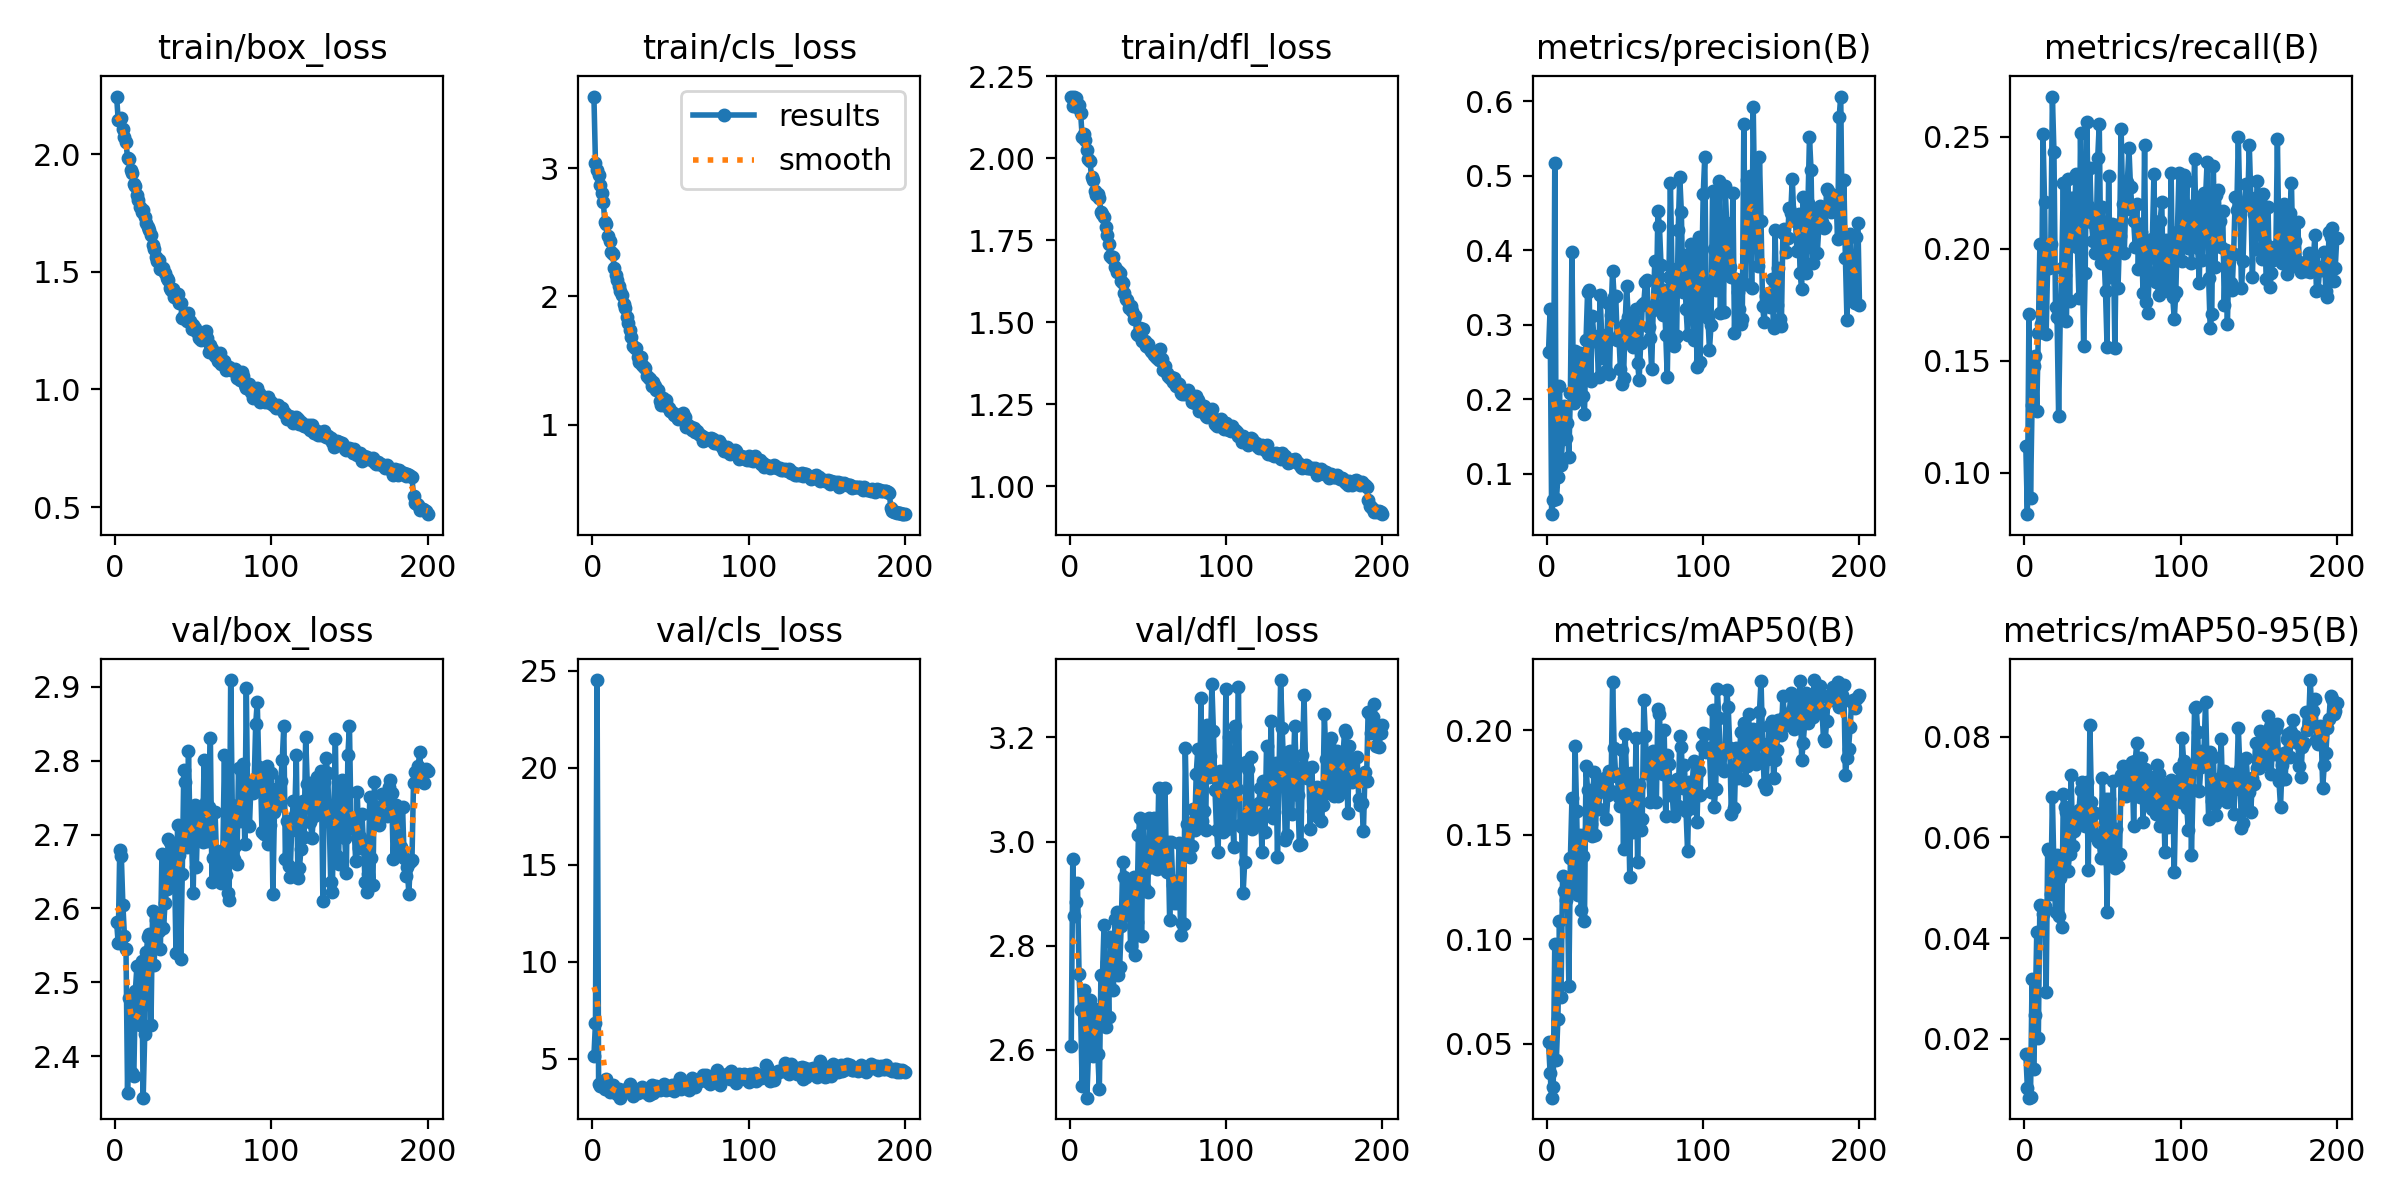

The table this chart was drawn from, first rows:
epoch, train/box_loss, train/cls_loss, train/dfl_loss, metrics/precision(B), metrics/recall(B), metrics/mAP50(B), metrics/mAP50-95(B), val/box_loss, val/cls_loss, val/dfl_loss, lr/pg0, lr/pg1, lr/pg2
1, 2.244, 3.558, 2.188, 0.2632, 0.112, 0.05082, 0.017, 2.582, 5.136, 2.608, 0.0003636, 0.0003636, 0.0003636
2, 2.145, 3.038, 2.161, 0.3207, 0.08158, 0.03604, 0.01023, 2.553, 6.855, 2.966, 0.0007303, 0.0007303, 0.0007303
3, 2.15, 2.983, 2.186, 0.04566, 0.1711, 0.02408, 0.00826, 2.679, 24.53, 2.857, 0.001093, 0.001093, 0.001093
4, 2.154, 2.944, 2.183, 0.06434, 0.08887, 0.02938, 0.0084, 2.671, 3.716, 2.884, 0.001094, 0.001094, 0.001094
5, 2.107, 2.872, 2.158, 0.5165, 0.1303, 0.09782, 0.0318, 2.605, 3.579, 2.92, 0.001089, 0.001089, 0.001089
6, 2.074, 2.807, 2.164, 0.06573, 0.1477, 0.0422, 0.0139, 2.563, 3.766, 2.746, 0.001084, 0.001084, 0.001084
7, 2.05, 2.737, 2.139, 0.09534, 0.152, 0.06167, 0.02475, 2.546, 3.827, 2.677, 0.001078, 0.001078, 0.001078
8, 1.983, 2.578, 2.066, 0.2182, 0.1278, 0.1086, 0.04115, 2.35, 3.448, 2.53, 0.001073, 0.001073, 0.001073
9, 1.979, 2.562, 2.073, 0.1119, 0.1624, 0.07203, 0.02016, 2.479, 3.963, 2.716, 0.001067, 0.001067, 0.001067
10, 1.933, 2.469, 2.057, 0.1468, 0.2019, 0.1301, 0.04666, 2.449, 3.635, 2.661, 0.001061, 0.001061, 0.001061
11, 1.92, 2.433, 2.025, 0.1905, 0.1665, 0.123, 0.04632, 2.377, 3.264, 2.508, 0.001056, 0.001056, 0.001056
12, 1.875, 2.35, 1.999, 0.1478, 0.251, 0.1188, 0.04482, 2.373, 3.429, 2.588, 0.001051, 0.001051, 0.001051
13, 1.866, 2.334, 1.991, 0.1681, 0.2208, 0.1257, 0.04627, 2.489, 3.618, 2.695, 0.001045, 0.001045, 0.001045
14, 1.825, 2.224, 1.944, 0.1224, 0.162, 0.07744, 0.02927, 2.522, 3.362, 2.632, 0.00104, 0.00104, 0.00104
15, 1.806, 2.167, 1.934, 0.2089, 0.1934, 0.1386, 0.05771, 2.453, 3.235, 2.588, 0.001034, 0.001034, 0.001034
16, 1.774, 2.131, 1.9, 0.3981, 0.1916, 0.1674, 0.05726, 2.442, 3.178, 2.678, 0.001028, 0.001028, 0.001028
17, 1.755, 2.079, 1.887, 0.1946, 0.2021, 0.1255, 0.04884, 2.529, 3.427, 2.647, 0.001023, 0.001023, 0.001023
18, 1.763, 2.039, 1.892, 0.2641, 0.2679, 0.1922, 0.06808, 2.344, 2.988, 2.593, 0.001017, 0.001017, 0.001017
19, 1.733, 2.012, 1.88, 0.2104, 0.2434, 0.1612, 0.05366, 2.43, 3.231, 2.525, 0.001012, 0.001012, 0.001012
20, 1.706, 1.94, 1.838, 0.2273, 0.1742, 0.121, 0.04526, 2.541, 3.403, 2.743, 0.001007, 0.001007, 0.001007
21, 1.692, 1.909, 1.829, 0.2615, 0.1694, 0.1499, 0.0566, 2.561, 3.29, 2.742, 0.001001, 0.001001, 0.001001
22, 1.679, 1.838, 1.821, 0.2433, 0.1252, 0.114, 0.04431, 2.565, 3.433, 2.839, 0.0009955, 0.0009955, 0.0009955
23, 1.654, 1.794, 1.79, 0.2045, 0.1684, 0.1397, 0.05194, 2.442, 3.317, 2.643, 0.00099, 0.00099, 0.00099
24, 1.615, 1.738, 1.766, 0.18, 0.1916, 0.1088, 0.04212, 2.597, 3.691, 2.769, 0.0009845, 0.0009845, 0.0009845
25, 1.596, 1.687, 1.738, 0.279, 0.2294, 0.1828, 0.0687, 2.523, 3.472, 2.664, 0.000979, 0.000979, 0.000979
26, 1.562, 1.613, 1.702, 0.3437, 0.1882, 0.1712, 0.06603, 2.584, 3.088, 2.816, 0.0009735, 0.0009735, 0.0009735
27, 1.544, 1.598, 1.696, 0.347, 0.1676, 0.1527, 0.06505, 2.575, 3.315, 2.806, 0.000968, 0.000968, 0.000968
28, 1.55, 1.596, 1.701, 0.2244, 0.2312, 0.1552, 0.05336, 2.569, 3.338, 2.715, 0.0009625, 0.0009625, 0.0009625
29, 1.513, 1.53, 1.668, 0.3121, 0.1767, 0.1492, 0.05679, 2.546, 3.229, 2.852, 0.000957, 0.000957, 0.000957
30, 1.513, 1.491, 1.653, 0.2846, 0.2225, 0.1801, 0.07247, 2.673, 3.44, 2.864, 0.0009515, 0.0009515, 0.0009515
31, 1.516, 1.526, 1.656, 0.2774, 0.2226, 0.15, 0.05821, 2.574, 3.412, 2.745, 0.000946, 0.000946, 0.000946
32, 1.496, 1.467, 1.65, 0.2776, 0.2036, 0.1741, 0.06118, 2.607, 3.523, 2.759, 0.0009405, 0.0009405, 0.0009405
33, 1.472, 1.448, 1.626, 0.2297, 0.2333, 0.1623, 0.06435, 2.626, 3.306, 2.839, 0.000935, 0.000935, 0.000935
34, 1.463, 1.441, 1.621, 0.34, 0.201, 0.1717, 0.06356, 2.694, 3.393, 2.96, 0.0009295, 0.0009295, 0.0009295
35, 1.429, 1.381, 1.59, 0.2866, 0.1781, 0.1706, 0.06548, 2.689, 3.372, 2.932, 0.000924, 0.000924, 0.000924
36, 1.422, 1.366, 1.571, 0.2553, 0.2518, 0.1767, 0.0694, 2.631, 3.12, 2.859, 0.0009185, 0.0009185, 0.0009185
37, 1.428, 1.355, 1.568, 0.2725, 0.2039, 0.1773, 0.07099, 2.681, 3.155, 2.92, 0.000913, 0.000913, 0.000913
38, 1.392, 1.302, 1.543, 0.2383, 0.1564, 0.1573, 0.06442, 2.662, 3.654, 2.905, 0.0009075, 0.0009075, 0.0009075
39, 1.405, 1.329, 1.549, 0.3289, 0.1893, 0.1692, 0.06235, 2.54, 3.238, 2.799, 0.000902, 0.000902, 0.000902
40, 1.404, 1.298, 1.535, 0.234, 0.2565, 0.1803, 0.0711, 2.713, 3.39, 2.897, 0.0008965, 0.0008965, 0.0008965
41, 1.366, 1.273, 1.511, 0.3134, 0.2193, 0.171, 0.05359, 2.672, 3.607, 2.933, 0.000891, 0.000891, 0.000891
42, 1.368, 1.266, 1.518, 0.3725, 0.2359, 0.2232, 0.08232, 2.532, 3.453, 2.782, 0.0008855, 0.0008855, 0.0008855
43, 1.302, 1.182, 1.466, 0.3368, 0.2119, 0.1915, 0.06713, 2.646, 3.38, 2.846, 0.00088, 0.00088, 0.00088
44, 1.31, 1.152, 1.462, 0.3387, 0.2036, 0.1779, 0.06044, 2.787, 3.558, 3.013, 0.0008745, 0.0008745, 0.0008745
45, 1.323, 1.209, 1.483, 0.279, 0.1983, 0.1789, 0.06488, 2.771, 3.542, 3.045, 0.000869, 0.000869, 0.000869
46, 1.289, 1.157, 1.443, 0.2864, 0.203, 0.1678, 0.06053, 2.684, 3.696, 2.819, 0.0008635, 0.0008635, 0.0008635
47, 1.324, 1.189, 1.481, 0.2407, 0.2405, 0.1638, 0.05927, 2.814, 3.392, 3.035, 0.000858, 0.000858, 0.000858
48, 1.293, 1.145, 1.444, 0.2203, 0.2555, 0.1906, 0.059, 2.699, 3.429, 2.908, 0.0008525, 0.0008525, 0.0008525
49, 1.259, 1.13, 1.429, 0.2288, 0.1936, 0.1433, 0.05599, 2.69, 3.435, 2.947, 0.000847, 0.000847, 0.000847
50, 1.275, 1.11, 1.435, 0.3003, 0.2188, 0.1982, 0.07185, 2.621, 3.434, 2.902, 0.0008415, 0.0008415, 0.0008415
51, 1.263, 1.1, 1.423, 0.3519, 0.1978, 0.1758, 0.06025, 2.741, 3.651, 3.045, 0.000836, 0.000836, 0.000836
52, 1.247, 1.076, 1.414, 0.311, 0.181, 0.1684, 0.06763, 2.656, 3.325, 2.951, 0.0008305, 0.0008305, 0.0008305
53, 1.242, 1.08, 1.409, 0.2783, 0.1562, 0.1298, 0.04522, 2.728, 3.619, 3.002, 0.000825, 0.000825, 0.000825
54, 1.217, 1.06, 1.402, 0.3024, 0.2325, 0.1793, 0.06758, 2.709, 3.477, 3.045, 0.0008195, 0.0008195, 0.0008195
55, 1.21, 1.046, 1.394, 0.2701, 0.1875, 0.1513, 0.05476, 2.713, 3.743, 2.949, 0.000814, 0.000814, 0.000814
56, 1.228, 1.06, 1.393, 0.2904, 0.211, 0.1517, 0.05481, 2.691, 3.988, 2.947, 0.0008085, 0.0008085, 0.0008085
57, 1.213, 1.064, 1.386, 0.3214, 0.2011, 0.1965, 0.07126, 2.801, 3.413, 3.103, 0.000803, 0.000803, 0.000803
58, 1.25, 1.088, 1.418, 0.2486, 0.1559, 0.1368, 0.054, 2.745, 3.653, 3.032, 0.0007975, 0.0007975, 0.0007975
59, 1.219, 1.063, 1.389, 0.2259, 0.2108, 0.1737, 0.06175, 2.691, 3.685, 2.95, 0.000792, 0.000792, 0.000792
60, 1.158, 0.9791, 1.354, 0.2759, 0.1827, 0.1523, 0.05431, 2.737, 3.617, 2.998, 0.0007865, 0.0007865, 0.0007865
... 140 more rows
